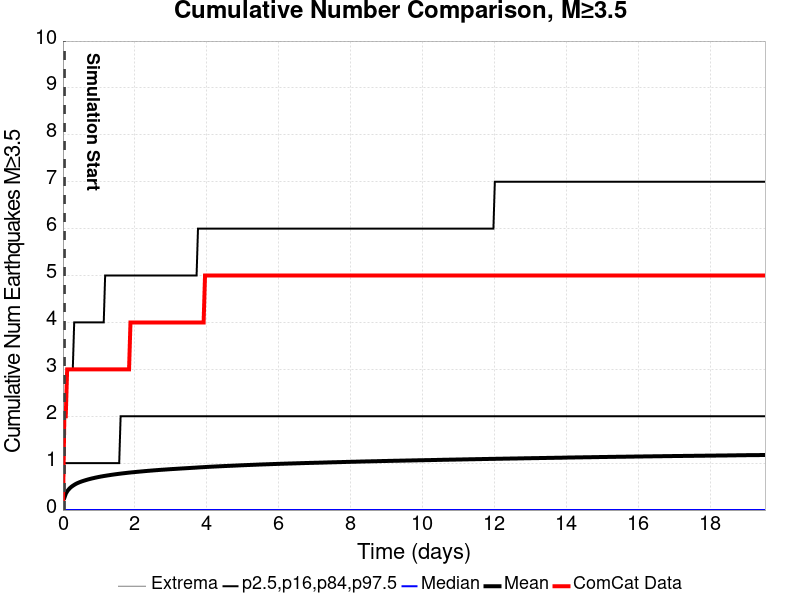

Data behind this chart, as committed beside it:
Time (days), ComCat Data, Simulation Mean, Simulation Median, Simulation Mode, Simulation Minimum, Simulation Maximum, 2.5 %-ile, 16 %-ile, 84 %-ile, 97.5 %-ile
0.0, 0.0, , , , , , , , , 
0.03913, 2.0, 0.2595, 5.915131E-4, 5.915131E-4, 5.915131E-4, 147, 5.915131E-4, 5.915131E-4, 1.001, 2.001
0.07827, 2.0, 0.3453, 5.915131E-4, 5.915131E-4, 5.915131E-4, 202, 5.915131E-4, 5.915131E-4, 1.001, 2.001
0.1174, 3.0, 0.3988, 5.915131E-4, 5.915131E-4, 5.915131E-4, 227, 5.915131E-4, 5.915131E-4, 1.001, 3.001
0.1565, 3.0, 0.4378, 5.915131E-4, 5.915131E-4, 5.915131E-4, 249, 5.915131E-4, 5.915131E-4, 1.001, 3.001
0.1957, 3.0, 0.4692, 5.915131E-4, 5.915131E-4, 5.915131E-4, 274, 5.915131E-4, 5.915131E-4, 1.001, 3.001
0.2348, 3.0, 0.4957, 5.915131E-4, 5.915131E-4, 5.915131E-4, 292, 5.915131E-4, 5.915131E-4, 1.001, 3.001
0.2739, 3.0, 0.5172, 5.915131E-4, 5.915131E-4, 5.915131E-4, 309, 5.915131E-4, 5.915131E-4, 1.001, 3.001
0.3131, 3.0, 0.5367, 5.915131E-4, 5.915131E-4, 5.915131E-4, 322, 5.915131E-4, 5.915131E-4, 1.001, 4.001
0.3522, 3.0, 0.5549, 5.915131E-4, 5.915131E-4, 5.915131E-4, 333, 5.915131E-4, 5.915131E-4, 1.001, 4.001
0.3913, 3.0, 0.5702, 5.915131E-4, 5.915131E-4, 5.915131E-4, 343, 5.915131E-4, 5.915131E-4, 1.001, 4.001
0.4305, 3.0, 0.5834, 5.915131E-4, 5.915131E-4, 5.915131E-4, 353, 5.915131E-4, 5.915131E-4, 1.001, 4.001
0.4696, 3.0, 0.5958, 5.915131E-4, 5.915131E-4, 5.915131E-4, 362, 5.915131E-4, 5.915131E-4, 1.001, 4.001
0.5087, 3.0, 0.6068, 5.915131E-4, 5.915131E-4, 5.915131E-4, 365, 5.915131E-4, 5.915131E-4, 1.001, 4.001
0.5479, 3.0, 0.6173, 5.915131E-4, 5.915131E-4, 5.915131E-4, 370, 5.915131E-4, 5.915131E-4, 1.001, 4.001
0.587, 3.0, 0.6268, 5.915131E-4, 5.915131E-4, 5.915131E-4, 373, 5.915131E-4, 5.915131E-4, 1.001, 4.001
0.6261, 3.0, 0.6362, 5.915131E-4, 5.915131E-4, 5.915131E-4, 379, 5.915131E-4, 5.915131E-4, 1.001, 4.001
0.6653, 3.0, 0.6453, 5.915131E-4, 5.915131E-4, 5.915131E-4, 385, 5.915131E-4, 5.915131E-4, 1.001, 4.001
0.7044, 3.0, 0.6537, 5.915131E-4, 5.915131E-4, 5.915131E-4, 390, 5.915131E-4, 5.915131E-4, 1.001, 4.001
0.7435, 3.0, 0.6618, 5.915131E-4, 5.915131E-4, 5.915131E-4, 397, 5.915131E-4, 5.915131E-4, 1.001, 4.001
0.7827, 3.0, 0.6692, 5.915131E-4, 5.915131E-4, 5.915131E-4, 402, 5.915131E-4, 5.915131E-4, 1.001, 4.001
0.8218, 3.0, 0.6765, 5.915131E-4, 5.915131E-4, 5.915131E-4, 405, 5.915131E-4, 5.915131E-4, 1.001, 4.001
0.8609, 3.0, 0.6832, 5.915131E-4, 5.915131E-4, 5.915131E-4, 410, 5.915131E-4, 5.915131E-4, 1.001, 4.001
0.9001, 3.0, 0.6903, 5.915131E-4, 5.915131E-4, 5.915131E-4, 416, 5.915131E-4, 5.915131E-4, 1.001, 4.001
0.9392, 3.0, 0.6966, 5.915131E-4, 5.915131E-4, 5.915131E-4, 422, 5.915131E-4, 5.915131E-4, 1.001, 4.001
0.9783, 3.0, 0.7031, 5.915131E-4, 5.915131E-4, 5.915131E-4, 425, 5.915131E-4, 5.915131E-4, 1.001, 4.001
1.017, 3.0, 0.7089, 5.915131E-4, 5.915131E-4, 5.915131E-4, 428, 5.915131E-4, 5.915131E-4, 1.001, 4.001
1.057, 3.0, 0.7145, 5.915131E-4, 5.915131E-4, 5.915131E-4, 432, 5.915131E-4, 5.915131E-4, 1.001, 4.001
1.096, 3.0, 0.7199, 5.915131E-4, 5.915131E-4, 5.915131E-4, 432, 5.915131E-4, 5.915131E-4, 1.001, 4.001
1.135, 3.0, 0.7252, 5.915131E-4, 5.915131E-4, 5.915131E-4, 434, 5.915131E-4, 5.915131E-4, 1.001, 4.001
1.174, 3.0, 0.73, 5.915131E-4, 5.915131E-4, 5.915131E-4, 436, 5.915131E-4, 5.915131E-4, 1.001, 5.001
1.213, 3.0, 0.7348, 5.915131E-4, 5.915131E-4, 5.915131E-4, 440, 5.915131E-4, 5.915131E-4, 1.001, 5.001
1.252, 3.0, 0.7396, 5.915131E-4, 5.915131E-4, 5.915131E-4, 443, 5.915131E-4, 5.915131E-4, 1.001, 5.001
1.291, 3.0, 0.7442, 5.915131E-4, 5.915131E-4, 5.915131E-4, 448, 5.915131E-4, 5.915131E-4, 1.001, 5.001
1.331, 3.0, 0.7489, 5.915131E-4, 5.915131E-4, 5.915131E-4, 450, 5.915131E-4, 5.915131E-4, 1.001, 5.001
1.37, 3.0, 0.7533, 5.915131E-4, 5.915131E-4, 5.915131E-4, 451, 5.915131E-4, 5.915131E-4, 1.001, 5.001
1.409, 3.0, 0.7576, 5.915131E-4, 5.915131E-4, 5.915131E-4, 455, 5.915131E-4, 5.915131E-4, 1.001, 5.001
1.448, 3.0, 0.7617, 5.915131E-4, 5.915131E-4, 5.915131E-4, 457, 5.915131E-4, 5.915131E-4, 1.001, 5.001
1.487, 3.0, 0.7658, 5.915131E-4, 5.915131E-4, 5.915131E-4, 458, 5.915131E-4, 5.915131E-4, 1.001, 5.001
1.526, 3.0, 0.7696, 5.915131E-4, 5.915131E-4, 5.915131E-4, 462, 5.915131E-4, 5.915131E-4, 1.001, 5.001
1.565, 3.0, 0.7735, 5.915131E-4, 5.915131E-4, 5.915131E-4, 463, 5.915131E-4, 5.915131E-4, 1.001, 5.001
1.604, 3.0, 0.7772, 5.915131E-4, 5.915131E-4, 5.915131E-4, 466, 5.915131E-4, 5.915131E-4, 2.001, 5.001
1.644, 3.0, 0.7809, 5.915131E-4, 5.915131E-4, 5.915131E-4, 466, 5.915131E-4, 5.915131E-4, 2.001, 5.001
1.683, 3.0, 0.7842, 5.915131E-4, 5.915131E-4, 5.915131E-4, 471, 5.915131E-4, 5.915131E-4, 2.001, 5.001
1.722, 3.0, 0.7877, 5.915131E-4, 5.915131E-4, 5.915131E-4, 473, 5.915131E-4, 5.915131E-4, 2.001, 5.001
1.761, 3.0, 0.7913, 5.915131E-4, 5.915131E-4, 5.915131E-4, 475, 5.915131E-4, 5.915131E-4, 2.001, 5.001
1.8, 3.0, 0.7948, 5.915131E-4, 5.915131E-4, 5.915131E-4, 478, 5.915131E-4, 5.915131E-4, 2.001, 5.001
1.839, 3.0, 0.7983, 5.915131E-4, 5.915131E-4, 5.915131E-4, 479, 5.915131E-4, 5.915131E-4, 2.001, 5.001
1.878, 4.0, 0.8013, 5.915131E-4, 5.915131E-4, 5.915131E-4, 482, 5.915131E-4, 5.915131E-4, 2.001, 5.001
1.918, 4.0, 0.804, 5.915131E-4, 5.915131E-4, 5.915131E-4, 482, 5.915131E-4, 5.915131E-4, 2.001, 5.001
1.957, 4.0, 0.8069, 5.915131E-4, 5.915131E-4, 5.915131E-4, 486, 5.915131E-4, 5.915131E-4, 2.001, 5.001
1.996, 4.0, 0.81, 5.915131E-4, 5.915131E-4, 5.915131E-4, 487, 5.915131E-4, 5.915131E-4, 2.001, 5.001
2.035, 4.0, 0.8127, 5.915131E-4, 5.915131E-4, 5.915131E-4, 487, 5.915131E-4, 5.915131E-4, 2.001, 5.001
2.074, 4.0, 0.8158, 5.915131E-4, 5.915131E-4, 5.915131E-4, 488, 5.915131E-4, 5.915131E-4, 2.001, 5.001
2.113, 4.0, 0.8186, 5.915131E-4, 5.915131E-4, 5.915131E-4, 490, 5.915131E-4, 5.915131E-4, 2.001, 5.001
2.152, 4.0, 0.8212, 5.915131E-4, 5.915131E-4, 5.915131E-4, 491, 5.915131E-4, 5.915131E-4, 2.001, 5.001
2.191, 4.0, 0.824, 5.915131E-4, 5.915131E-4, 5.915131E-4, 492, 5.915131E-4, 5.915131E-4, 2.001, 5.001
2.231, 4.0, 0.8268, 5.915131E-4, 5.915131E-4, 5.915131E-4, 493, 5.915131E-4, 5.915131E-4, 2.001, 5.001
2.27, 4.0, 0.8294, 5.915131E-4, 5.915131E-4, 5.915131E-4, 495, 5.915131E-4, 5.915131E-4, 2.001, 5.001
2.309, 4.0, 0.8323, 5.915131E-4, 5.915131E-4, 5.915131E-4, 496, 5.915131E-4, 5.915131E-4, 2.001, 5.001
... 440 more rows
